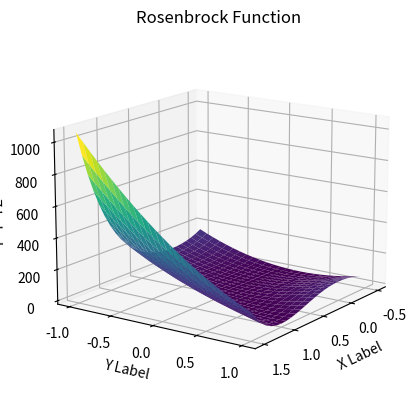

This chart was generated by the following Python code:
#!/usr/bin/env python

import matplotlib.pyplot as plt
from mpl_toolkits.mplot3d import Axes3D
import numpy as np

# Define the Rosenbrock function
def rosenbrock(x, y, a=1, b=100):
    return (a - x)**2 + b*(y - x**2)**2

# Generate data for the plot
x = np.linspace(-0.5, 1.5, 25)
y = np.linspace(-1.0, 1.0, 25)

X, Y = np.meshgrid(x, y)

Z = rosenbrock(X, Y)

# Create a 3D plot
fig = plt.figure()
ax = fig.add_subplot(111, projection='3d')


ax.view_init(elev=15, azim=35)

ax.plot_surface(X, Y, Z, cmap='viridis')

# Add labels and title
ax.set_xlabel('X Label')
ax.set_ylabel('Y Label')
ax.set_zlabel('Z Label')
ax.set_title('Rosenbrock Function')

# Show the plot
plt.show()
